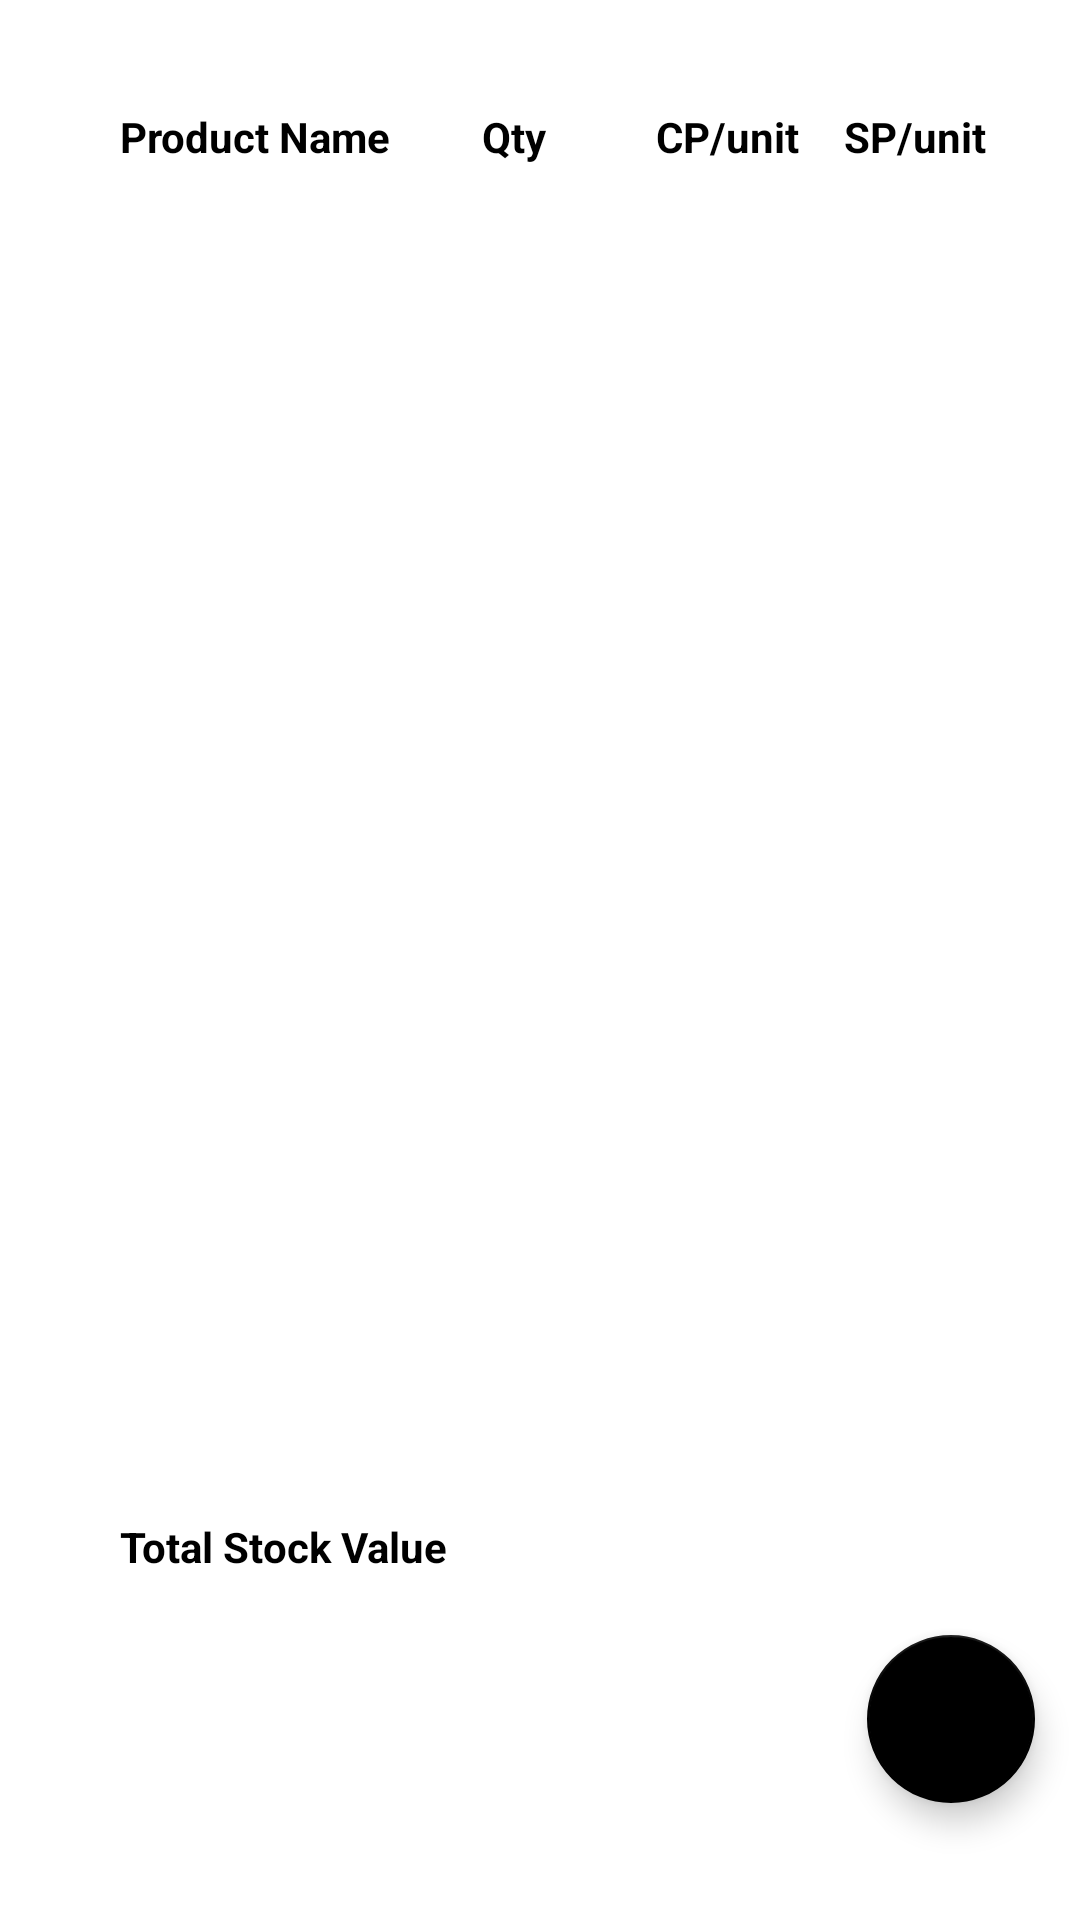

Reconstruct the res/layout file that produces this screen, plus the resources it refers to.
<!-- AndroidManifest.xml: application theme Theme.BohaneeParts -->
<!-- res/layout/fragment_store_management.xml -->
<?xml version="1.0" encoding="utf-8"?>
<androidx.constraintlayout.widget.ConstraintLayout xmlns:android="http://schemas.android.com/apk/res/android"
    xmlns:app="http://schemas.android.com/apk/res-auto"
    xmlns:tools="http://schemas.android.com/tools"
    android:id="@+id/const_layout"
    android:layout_width="match_parent"
    android:layout_height="match_parent"
    tools:context=".StoreManagementFragment">

    <LinearLayout
        android:id="@+id/list_heading"
        android:layout_width="match_parent"
        android:layout_height="wrap_content"
        android:layout_marginStart="40dp"
        android:layout_marginTop="36dp"
        android:layout_marginEnd="30dp"
        android:orientation="horizontal"
        app:layout_constraintEnd_toEndOf="parent"
        app:layout_constraintStart_toStartOf="parent"
        app:layout_constraintTop_toTopOf="parent">

        <TextView
            android:id="@+id/pr_name_tv"
            android:layout_width="0dp"
            android:layout_height="wrap_content"
            android:layout_weight="2.5"
            android:text="Product Name"
            android:textColor="#000000"
            android:textStyle="bold" />

        <TextView
            android:id="@+id/qt_tv"
            style="@style/BohaneeText"
            android:layout_width="0dp"
            android:layout_height="wrap_content"
            android:layout_weight="1.2"
            android:text="Qty"
            android:textStyle="bold" />

        <TextView
            android:id="@+id/cp_tv"
            style="@style/BohaneeText"
            android:layout_width="0dp"
            android:layout_height="wrap_content"
            android:layout_weight="1.3"
            android:text="CP/unit"
            android:textStyle="bold" />

        <TextView
            android:id="@+id/sp_tv"
            style="@style/BohaneeText"
            android:layout_width="0dp"
            android:layout_height="wrap_content"
            android:layout_weight="1"
            android:text="SP/unit"
            android:textStyle="bold" />
    </LinearLayout>

    <androidx.recyclerview.widget.RecyclerView
        android:id="@+id/store_man_rv"
        android:layout_width="match_parent"
        android:layout_height="0dp"
        android:layout_marginStart="40dp"
        android:layout_marginTop="6dp"
        android:layout_marginEnd="40dp"
        app:layout_constraintBottom_toTopOf="@+id/textView"
        app:layout_constraintEnd_toEndOf="parent"
        app:layout_constraintStart_toStartOf="parent"
        app:layout_constraintTop_toBottomOf="@+id/list_heading"
        tools:listitem="@layout/list_item_store_management">

    </androidx.recyclerview.widget.RecyclerView>

    <TextView
        android:id="@+id/textView"
        style="@style/BohaneeText"
        android:layout_width="wrap_content"
        android:layout_height="wrap_content"
        android:layout_marginTop="16dp"
        android:layout_marginBottom="115dp"
        android:text="Total Stock Value"
        android:textStyle="bold"
        app:layout_constraintBottom_toBottomOf="parent"
        app:layout_constraintStart_toStartOf="@+id/store_man_rv"
        app:layout_constraintTop_toBottomOf="@+id/store_man_rv" />

    <com.google.android.material.floatingactionbutton.FloatingActionButton
        android:id="@+id/add_fab"
        android:layout_width="wrap_content"
        android:layout_height="wrap_content"
        android:layout_gravity="end"
        android:layout_marginEnd="15dp"
        android:layout_marginBottom="39dp"
        android:src="@drawable/ic_baseline_add_24"
        app:fabSize="normal"
        android:contentDescription="Add items to inventory"
        app:tint="@color/white"
        android:tint="@color/white"
        app:layout_constraintBottom_toBottomOf="parent"
        app:layout_constraintEnd_toEndOf="parent" />

</androidx.constraintlayout.widget.ConstraintLayout>
<!-- res/layout/list_item_store_management.xml (included above) -->
<?xml version="1.0" encoding="utf-8"?>
<LinearLayout xmlns:android="http://schemas.android.com/apk/res/android"
    xmlns:tools="http://schemas.android.com/tools"
    android:layout_width="match_parent"
    android:layout_height="70dp"
    android:layout_marginTop="12dp"
    android:layout_marginBottom="12dp"
    android:orientation="horizontal">

    <LinearLayout
        android:layout_width="0dp"
        android:layout_height="match_parent"
        android:layout_weight="3"
        android:orientation="vertical">

        <TextView
            android:id="@+id/product_name_tv"
            android:layout_width="200dp"
            android:layout_height="wrap_content"
            android:textAppearance="?attr/textAppearanceListItem"
            tools:text="Snickers" />

        <TextView
            android:id="@+id/qty_x_price_tv"
            android:layout_width="match_parent"
            android:layout_height="wrap_content"
            android:text="Total value" />
    </LinearLayout>

    <TextView
        android:id="@+id/qty_tv"
        android:layout_width="0dp"
        android:layout_height="match_parent"
        android:layout_weight="1"
        android:textAppearance="?attr/textAppearanceListItem"
        tools:text="2" />

    <TextView
        android:id="@+id/store_man_cp_tv"
        android:layout_width="0dp"
        android:layout_height="match_parent"
        android:layout_weight="1"
        android:gravity="end"
        android:textAppearance="?attr/textAppearanceListItem"
        tools:text="₹ 20" />

    <TextView
        android:id="@+id/store_man_sp_tv"
        style="@style/BohaneeText"
        android:layout_width="wrap_content"
        android:layout_height="match_parent"
        android:layout_weight="1"
        android:gravity="end"
        tools:text="₹ 40" />
</LinearLayout>
<!-- resources referenced by this layout -->
<resources>
  <color name="white">#FFFFFFFF</color>
  <style name="BohaneeText" parent="TextAppearance.AppCompat">
          <item name="android:textColor">#000</item>
      </style>
  <style name="Theme.BohaneeParts" parent="Theme.MaterialComponents.Light.DarkActionBar">
          
          <item name="colorPrimary">@color/bohanee_red_1</item>
          <item name="colorPrimaryVariant">@color/bohanee_red_1</item>
          <item name="colorOnPrimary">@color/white</item>
           Secondary brand color.
          <item name="colorSecondary">@color/black</item>
          <item name="colorSecondaryVariant">@color/black</item>
          <item name="colorOnSecondary">@color/black</item>
          <item name="fontFamily">@font/montserrat_regular</item>
          
          <item name="android:statusBarColor">?attr/colorPrimaryVariant</item>
          
      </style>
  <color name="bohanee_red_1">#E22030</color>
  <color name="black">#FF000000</color>
</resources>
